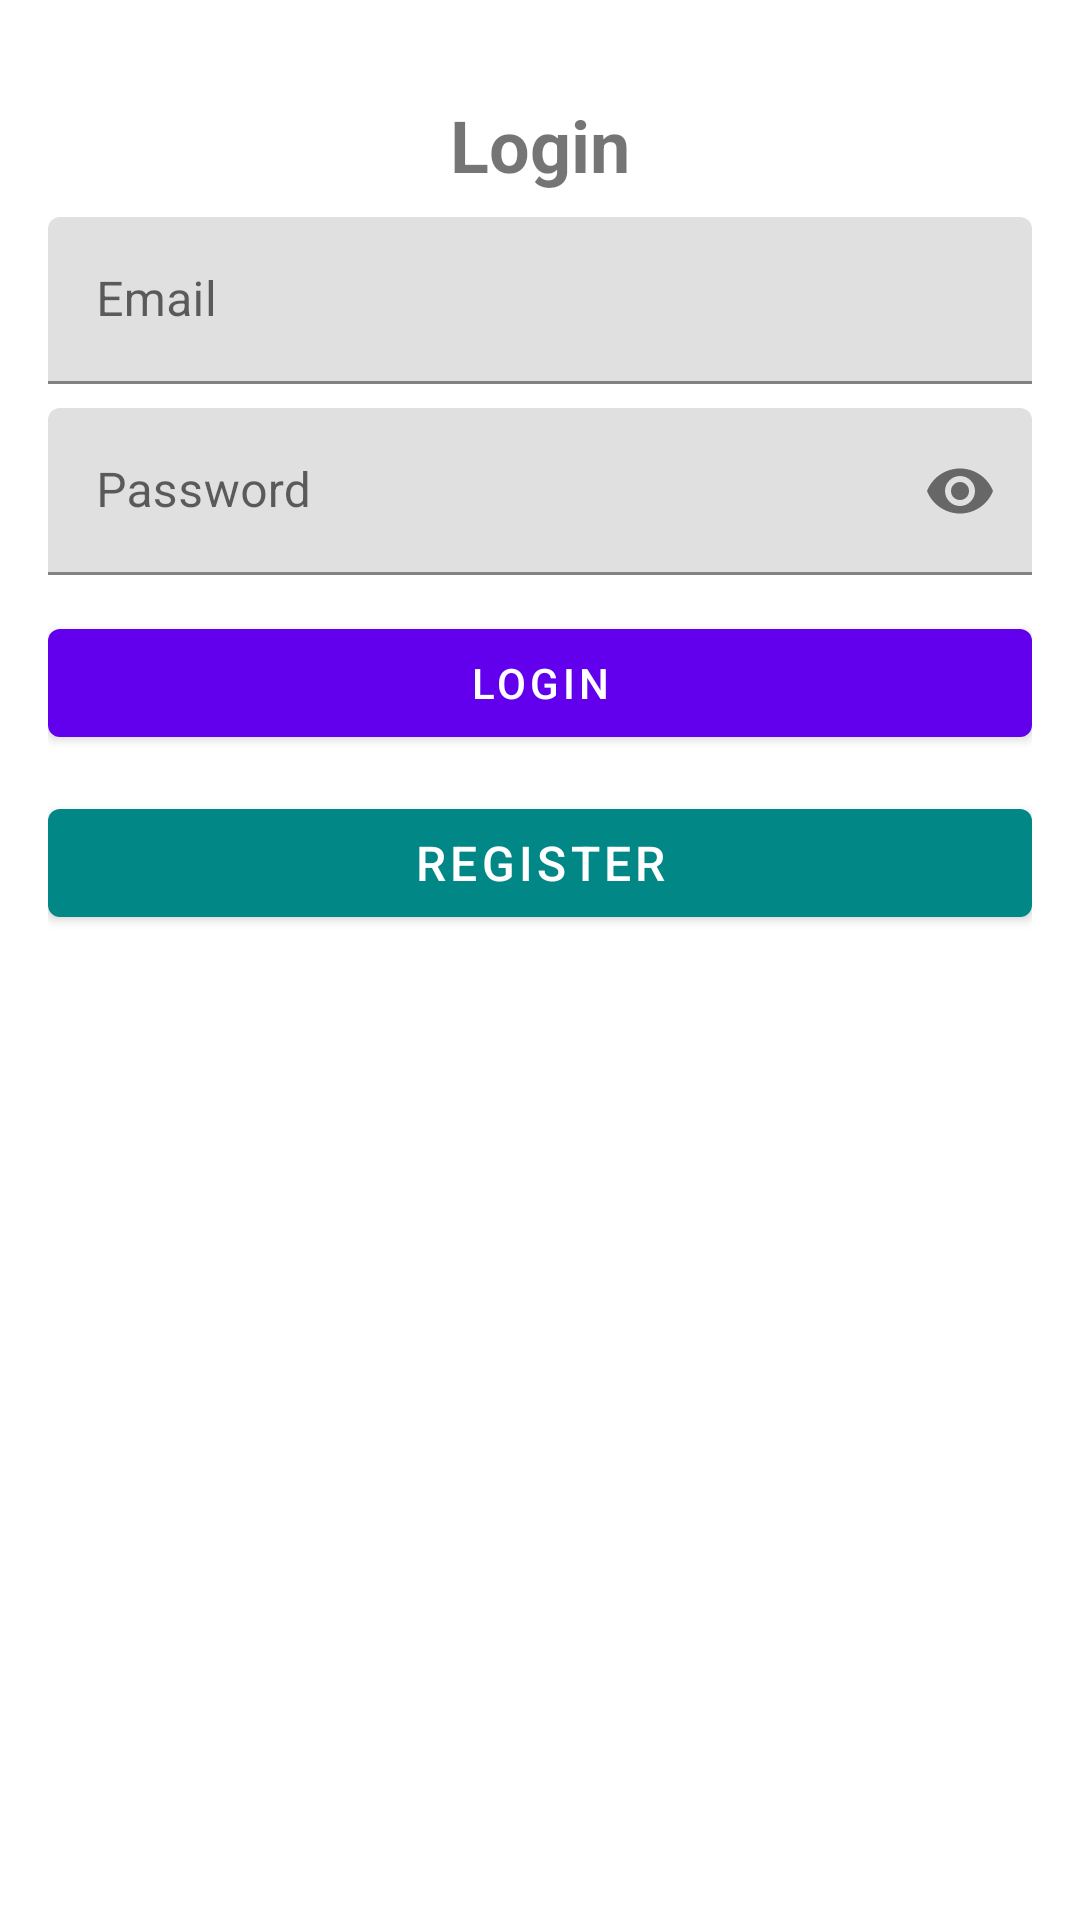

Android layout source for this screen:
<!-- AndroidManifest.xml: application theme Theme.Login20 -->
<!-- res/layout/fragment_login.xml -->
<ScrollView xmlns:android="http://schemas.android.com/apk/res/android"
    android:layout_width="match_parent"
    android:layout_height="match_parent"
    xmlns:app="http://schemas.android.com/apk/res-auto"
    android:fillViewport="true">

    <androidx.constraintlayout.widget.ConstraintLayout
        android:layout_width="match_parent"
        android:layout_height="wrap_content"
        android:padding="16dp">

        
        <com.google.android.material.textview.MaterialTextView
            android:id="@+id/textViewEmail"
            android:layout_width="wrap_content"
            android:layout_height="wrap_content"
            android:text="Login"
            android:textSize="24sp"
            android:textStyle="bold"
            app:layout_constraintTop_toTopOf="parent"
            app:layout_constraintStart_toStartOf="parent"
            app:layout_constraintEnd_toEndOf="parent"
            android:layout_marginTop="16dp"/>

        
        <com.google.android.material.textfield.TextInputLayout
            android:id="@+id/emailTextInputLayout"
            android:layout_width="0dp"
            android:layout_height="wrap_content"
            android:layout_marginTop="8dp"
            android:hint="Email"
            app:layout_constraintTop_toBottomOf="@id/textViewEmail"
            app:layout_constraintEnd_toEndOf="parent"
            app:layout_constraintStart_toStartOf="parent">

            <com.google.android.material.textfield.TextInputEditText
                android:id="@+id/emailEditText"
                android:layout_width="match_parent"
                android:layout_height="wrap_content"
                android:inputType="textEmailAddress" />
        </com.google.android.material.textfield.TextInputLayout>

        
        <com.google.android.material.textfield.TextInputLayout
            android:id="@+id/passwordTextInputLayout"
            android:layout_width="0dp"
            android:layout_height="wrap_content"
            android:layout_marginTop="8dp"
            android:hint="Password"
            app:layout_constraintTop_toBottomOf="@id/emailTextInputLayout"
            app:layout_constraintEnd_toEndOf="parent"
            app:layout_constraintStart_toStartOf="parent"
            app:endIconMode="password_toggle">

            <com.google.android.material.textfield.TextInputEditText
                android:id="@+id/passwordEditText"
                android:layout_width="match_parent"
                android:layout_height="wrap_content"
                android:inputType="textPassword" />
        </com.google.android.material.textfield.TextInputLayout>

        
        <com.google.android.material.button.MaterialButton
            android:id="@+id/loginButton"
            android:layout_width="0dp"
            android:layout_height="wrap_content"
            android:text="Login"
            android:layout_marginTop="12dp"
            app:layout_constraintTop_toBottomOf="@id/passwordTextInputLayout"
            app:layout_constraintEnd_toEndOf="parent"
            app:layout_constraintStart_toStartOf="parent"
            app:backgroundTint="@color/purple_500"
            app:icon="@drawable/baseline_login_24" />

        
        <com.google.android.material.button.MaterialButton
            android:id="@+id/registerButton"
            android:layout_width="0dp"
            android:layout_height="wrap_content"
            android:text="Register"
            android:layout_marginTop="12dp"
            android:textSize="16sp"
            app:layout_constraintTop_toBottomOf="@id/loginButton"
            app:layout_constraintEnd_toEndOf="parent"
            app:layout_constraintStart_toStartOf="parent"
            app:backgroundTint="@color/teal_700"
            app:icon="@drawable/baseline_person_add_24" />

    </androidx.constraintlayout.widget.ConstraintLayout>
</ScrollView>
<!-- resources referenced by this layout -->
<resources>
  <style name="Theme.Login20" parent="Theme.MaterialComponents.DayNight.NoActionBar" />
  <!-- not gathered from this repository: default colours our renderer supplied (Android Studio template values) -->
  <color name="purple_500">#FF6200EE</color>
  <color name="teal_700">#FF018786</color>
</resources>
